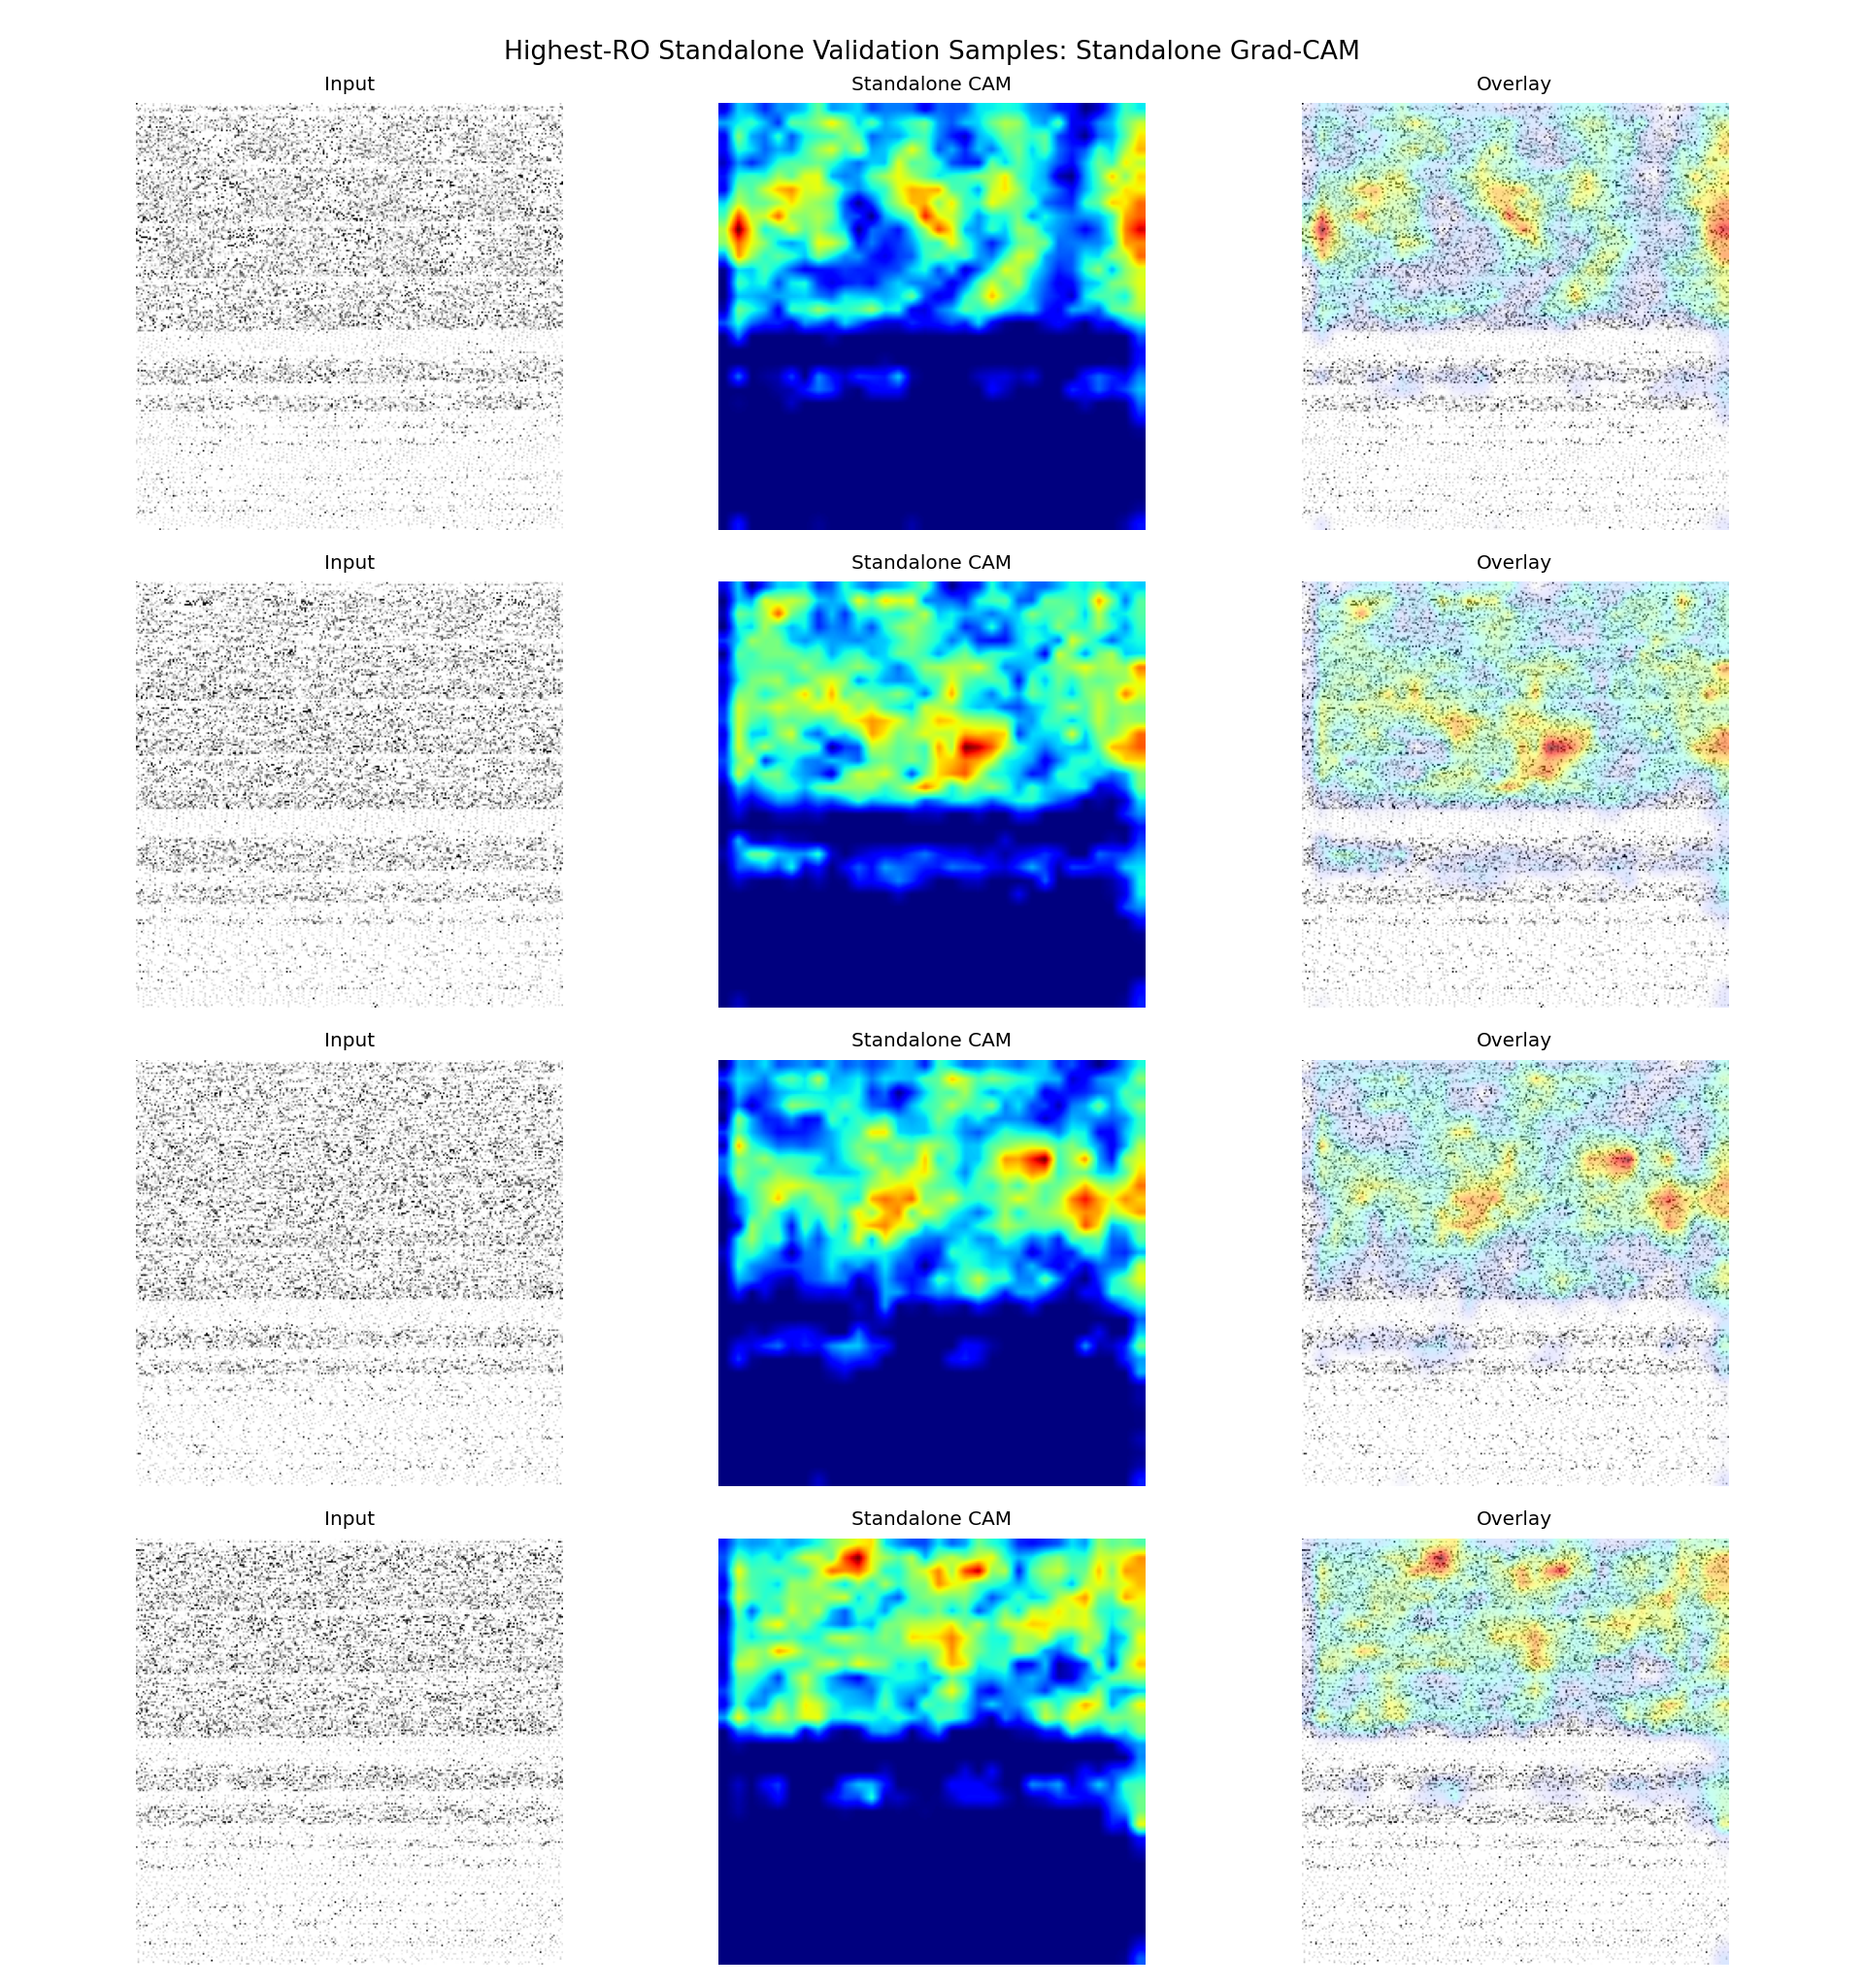

The table this chart was drawn from, first rows:
sample_id, app_name, ro_count, probability, predicted_label, correct, split, target_class, target_layer
it1_S074, ro_22000, 22000, 0.554, 1, True, fold_0, standalone, conv2
it2_S013, ro_21000, 21000, 0.5706, 1, True, fold_0, standalone, conv2
it2_S042, ro_20000, 20000, 0.5625, 1, True, fold_0, standalone, conv2
it1_S027, ro_19000, 19000, 0.5502, 1, True, fold_0, standalone, conv2
